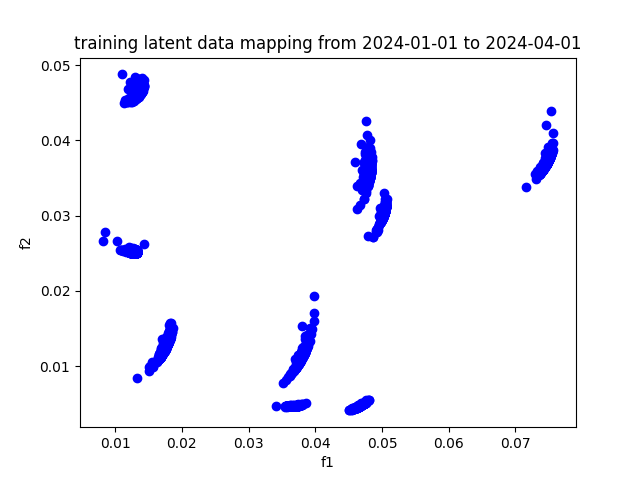

The data file committed next to this chart (first rows):
, f1, f2
A, 0.03621, 0.004664
AAPL, 0.03606, 0.004664
ABBV, 0.0367, 0.004701
ABT, 0.03621, 0.004718
ACGL, 0.03678, 0.004707
ACN, 0.03566, 0.004737
ADBE, 0.03591, 0.004696
ADI, 0.03663, 0.004703
ADM, 0.03731, 0.004726
ADP, 0.03657, 0.004686
ADSK, 0.03636, 0.004671
AEE, 0.03686, 0.004724
AEP, 0.03699, 0.004739
AES, 0.03814, 0.005022
AFL, 0.03683, 0.004704
AIG, 0.03695, 0.004712
AIZ, 0.03713, 0.004761
AJG, 0.03642, 0.004692
AKAM, 0.03621, 0.004668
ALB, 0.03738, 0.004926
ALGN, 0.03703, 0.004721
ALL, 0.03743, 0.004769
ALLE, 0.03666, 0.004685
AMAT, 0.03629, 0.00468
AMCR, 0.0367, 0.004721
AMD, 0.03553, 0.004703
AME, 0.03641, 0.004671
AMGN, 0.03687, 0.004722
AMP, 0.03701, 0.004709
AMT, 0.0364, 0.004712
AMZN, 0.03666, 0.004688
ANET, 0.03598, 0.004715
AON, 0.03697, 0.00471
AOS, 0.03674, 0.004683
APA, 0.03739, 0.004739
APD, 0.03653, 0.004706
APH, 0.03686, 0.0047
APO, 0.03648, 0.004674
APTV, 0.0366, 0.004689
ARE, 0.03688, 0.004717
ATO, 0.03683, 0.004704
AVB, 0.03655, 0.004691
AVGO, 0.03627, 0.004718
AVY, 0.03696, 0.004732
AWK, 0.03692, 0.004735
AXON, 0.0364, 0.00468
AXP, 0.03673, 0.004692
AZO, 0.03629, 0.004666
BA, 0.03652, 0.004717
BAC, 0.03721, 0.004728
BALL, 0.03692, 0.004707
BAX, 0.0366, 0.004707
BBY, 0.03682, 0.004694
BDX, 0.03668, 0.00469
BEN, 0.0368, 0.004718
BF-B, 0.03572, 0.004698
BG, 0.03739, 0.004746
BIIB, 0.03591, 0.004655
BK, 0.03691, 0.004712
BKNG, 0.03668, 0.004697
... 419 more rows
